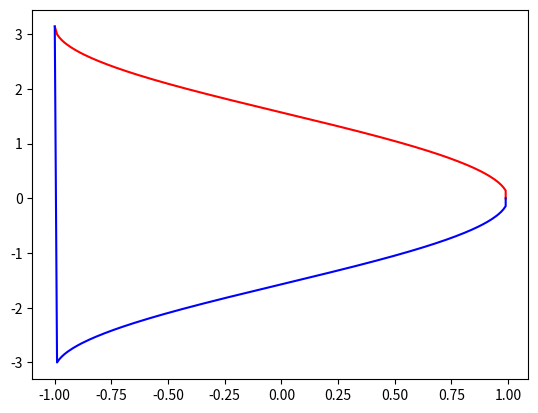

The matplotlib source for this figure:
#
# Copyright (C) 2024 Kirill Turintsev <billiscreezo228@gmail.com>
# See LICENSE file for licensing details.
#
# This file contains signal generator for Cordic tb module
#

import numpy as np
import matplotlib.pyplot as plt
import math

def twos_complement(n, bits=16):
    mask = (1 << bits) - 1
    if n < 0:
        n = ((abs(n) ^ mask) + 1)
    return n & mask

re_u = np.linspace(-1, 1, 200)
re_d = np.linspace(1, -1, 200)

im_u = np.sqrt(1 - re_u**2);
im_d = -np.sqrt(1 - re_d**2);

re_u[-1] = re_u[-2]
re_d[0] = re_d[1]

accurancy = 10 # CORDIC accurancy

re_uw = [int(re_u[i] * 2**(accurancy - 1)) for i in range(len(re_u))]
re_dw = [int(re_d[i] * 2**(accurancy - 1)) for i in range(len(re_d))]
im_uw = [int(im_u[i] * 2**(accurancy - 1)) for i in range(len(im_u))]
im_dw = [int(im_d[i] * 2**(accurancy - 1)) for i in range(len(im_d))]

#im_u_wr[0] = im_u_wr[1]
#re_wr[-1] = re_wr[-2]

#plt.plot(re_u, im_u, 'r')
#plt.plot(re_d, im_d, 'b')

plt.plot(re_u, np.angle(re_u + 1j*im_u), 'r')
plt.plot(re_d, np.angle(re_d + 1j*im_d), 'b')

#print(re_d[:])

with open('export_test_vect.csv', 'w') as f:
    for i in range(len(re_uw)):
        f.write('{:};'.format(re_uw[i]))
        f.write('{:}\n'.format(im_uw[i]))
        
    for i in range(len(re_dw)):
        f.write('{:};'.format(re_dw[i]))
        f.write('{:}\n'.format(im_dw[i]))
        
        
# K_MAX
i = np.linspace(0, accurancy-1, accurancy, endpoint=True)
Kn = math.prod(np.sqrt(1+2**(-2*i)))
Kn = 1/Kn
Kn = int(np.floor(Kn * 2**(accurancy-1)))
print(Kn - 1)
